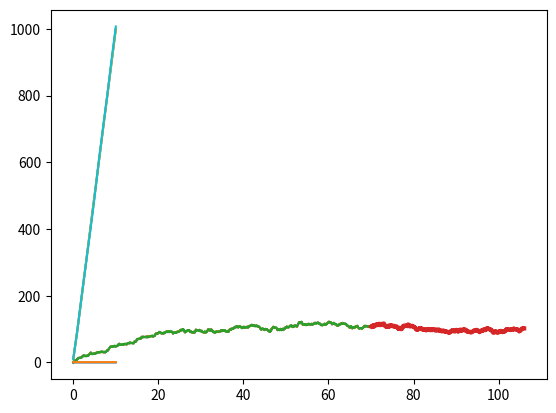

Here is the Python script that generated this plot:
import matplotlib
import matplotlib.pyplot as plt
import numpy as np
import pandas as pd
import math

# Parameters definition

x_0 = 0 # Initial population
b = 10 # Birth rate
_b = 1 # Number of births
d = 0.1 # Death rate
_d = 1 # Number of deaths
nu = 2000 # Number of samples minus 1 (i.e., nu + 1 equals the number of samples)
nt = 2 # Number of trajectories plus 1
show = True # Plot stuff?
san = True # A simple check

# Function definition

def SBDP(x_0, b, _b, d, _d, nu, nt, show, san):
    T = [] # A list which stores the lists with the interevent times
    N = [] # A list which stores the lists with the number of individuals
    # j is the index of the current simulation
    for j in range(1, nt):
        tt = 0 # Initial time
        n = [] # A list storing the number of molecules at each given time for the current simulation
        n.append(x_0) # The initial number of molecules
        t = [] # A list storing the interevent times for the current simulation
        t.append(0) # By definition, the first point is 0
        # Here tt < numb, means that numb is the max number of random samples we want to generate for the current simulation
        while tt < nu:
            y1 = np.random.uniform()
            y2 = np.random.uniform()
            z1 = -np.log(y1)/(b+d*n[tt])+t[tt]
            t.append(z1)
            tt += 1
            if b+d*n[tt-1] == 0: # Only the death rate is non-zero in this case!
                n.append(0)
                break
            z2 = (d*n[tt-1])/(b+d*n[tt-1])
            if y2 < z2:
                n.append(n[tt-1]-_d)
            else:
                n.append(n[tt-1]+_b)
        # san = [len(n), len(t)]
        # print(san)
        if show: plt.plot(t, n) # print('Yes') if False else print('No')
        T.append(t) # Store the stochastic realization!
        N.append(n) # Store the stochastic realization!
    if san:
        _san = [len(N), len(T)]
        print(_san)
        print('Over!')
        print(b/d)
        # Check for inconsistencies!
        print([len(i) for i in T])
        print([len(i) for i in N])
    return (N, T)

(N, T) = SBDP(x_0, b, _b, d, _d, nu, nt, show, san = True)

DN = [] # The copy number differences! A list of lists!
for n in N:
    DN.append([n[i]-n[i-1] for i in range(1, len(n))])

DT = [] # The time differences! A list of lists!
for t in T:
    DT.append([t[i]-t[i-1] for i in range(1, len(t))])

# Now we construct a simple function to 'organize' our interevent times, so that we have a 'matching' grid of equally spaced points!
# Please improve (make faster) the function!

def Equidistant(N, T, nu):
    if nu + 1 != len(T[0]):
        print("Something may be wrong!")
    DT = [] # The time differences! A list of lists!
    for t in T:
        DT.append([t[i]-t[i-1] for i in range(1, len(t))]) # The length of the list must be nu - 1
    # sum(DT[0]) == max(T[0]) # It should be 'True' for any index
    MT = [max(i)/nu for i in T] # Mean time
    # We can also try to take the minimum of the time differences for each sample path/function
    pots = [i/j for i in [max(k) for k in T] for j in MT] # This should be equal (close) to nu
    # In general, we can define our grid with equidistant points as a set of nu epochs with interspacing equal to:
    maxi = math.ceil(max([max(i) for i in T])) # mini = min(MT)
    # Actual implementation [Start]
    mini = math.ceil(min([max(i) for i in T]))
    # We could simply round this number to the nearest integer, but it's not a robust solution!
    step = mini/nu
    grid = [i*step for i in range(0, nu+1)]
    NN = []
    for i in range(0, len(T)):
        nn = []
        t = T[i]
        n = N[i]
        for j in range(0, nu+1):
            if j == 0:
                l = 0
            else:
                l = p
            temp = [(grid[j] - k) for k in t[l:] if (grid[j] - k) >= 0]
            p = temp.index(min(temp))
            nn.append(n[p+l])
        NN.append(nn)
    # Actual implementation [End]
    return (NN, grid)

# Here we check the change of time grid!
(NN, TT) = Equidistant(N, T, nu)

# This variable, k, should be the index of the simulation one wishes to see!
k = 0
plt.plot(T[k], N[k]) # Original Blue
plt.plot(TT, NN[k]) # Modified Orange

# This is to better visualize the time evolution after fixing the grid!
# It should work only after running the plot above!
# One letter := Old
# Two letters := New
df = {'N': N[k], 'NN': NN[k], 'T': T[k], 'TT': TT}
a = pd.DataFrame(df)
# a

# Let's explore the ensemble averages and also the time averages!
df = pd.DataFrame(np.array(NN).transpose(), index = TT)
epoch = 70
_df = df.loc[df.index >= epoch]
ensemble = {'mean': _df.mean(axis = 1), 'std': _df.std(axis = 1)}
timer = {'mean': _df.mean(axis = 0), 'std': _df.std(axis = 0)}

# plt.plot(ensemble['mean'], linewidth = 0.5, linestyle = ':')

# Variance Estimation
# This one only considers powers of two for splitting!
# For example, if there are 100 data points, then we first estimate variance from 100 points.
# Aftewards, we split the data points in 2, calculate variance in each subset, and take the mean of those two samples.
# We proceed in a similar fashion, now splitting in powers of two!

def VARE(x):
    # Some definitions!
    l = x.shape[0]
    e = math.floor(math.log2(l))
    # Actual implementation!
    subsets = []
    varas = []
    for _ in range(e):
        step = math.ceil(l/pow(2, _))
        positions = list(range(0, l, step))
        if l not in positions:
            positions.append(l)
        # print(positions)
        subsets.append(step) # subsets.append(len(positions)-1)
        # print(subsets)
        _varas = []
        for i in range(len(positions)-1):
            from_to = positions[i:i+2]
            # print(from_to)
            _x = x.iloc[from_to[0]:from_to[1]]
            # print(_x.shape[0])
            _varas.append(_x.std(axis = 1).mean())
        # print(_varas)
        temp = pd.Series(_varas).mean()
        varas.append(pow(temp, 1))
        # print(varas)
        # print('\n')
        plt.plot(subsets, varas)
    return (subsets, varas)

VARE(_df)

math.sqrt(100)

plt.plot(df, linewidth = 0.5, linestyle = ':')
plt.plot(ensemble['mean'], linewidth = 3, linestyle = '-')
plt.plot(ensemble['mean'] + ensemble['std'], linewidth = 2, linestyle = '-')
plt.plot(ensemble['mean'] - ensemble['std'], linewidth = 2, linestyle = '-')

print(timer['mean'].mean())
print(ensemble['mean'].mean())
# timer['std'].mean()
print(ensemble['std'].mean())

a = ensemble['std'].mean()
(a*a)/ensemble['mean'].mean()

expectation = [10, 100, 200, 300, 400, 500, 600, 700, 800, 900, 1000]
average = [9.95, 100.37, 199.73, 299.84, 400.02, 500.01, 600.3, 701.02, 799.99, 900.01, 1000.12]

plt.plot(expectation)
plt.plot(average)

std = [3.17, 10.01, 14.21, 17.25, 19.85, 22.23, 24.57, 26.55, 28.32, 30.14, 31.74]
var = [i*i for i in std]



plt.plot(average)
plt.plot(var)



cv = [std[i]/average[i] for i in range(len(std))]
len(cv)

plt.plot(cv)

fact = [var[i]/average[i] for i in range(len(std))]
len(fact)

plt.plot(fact)

cv = "std/mean"
fano_factor = "variance/mean"



# Test for Speed!

temp = np.full(shape = (10, 5), fill_value = 10)

temp[0, :] = 0

it = np.nditer(op = temp, flags = ['external_loop', 'buffered'], op_flags = ['readwrite'], order = 'C', buffersize = 5)
for e in it:
    if it.iterindex == 0:
        _ = e
    else:
        e[...] = e + _
        _ = e

temp

s = 1000
t = 500
temp0 = np.random.uniform(size = (s, t))
temp1 = np.full(shape = (s, t), fill_value = 0)

it = np.nditer(op = [temp0, temp1], flags = ['external_loop', 'buffered'], op_flags = [['readonly'], ['readwrite']], order = 'C', buffersize = t)
for e0, e1 in it:
    p = e0 > 0.5
    e1[p] = e1[p] + 1

temp1



# Test for Reality!

s = 10
t = 1

# Just do it!



